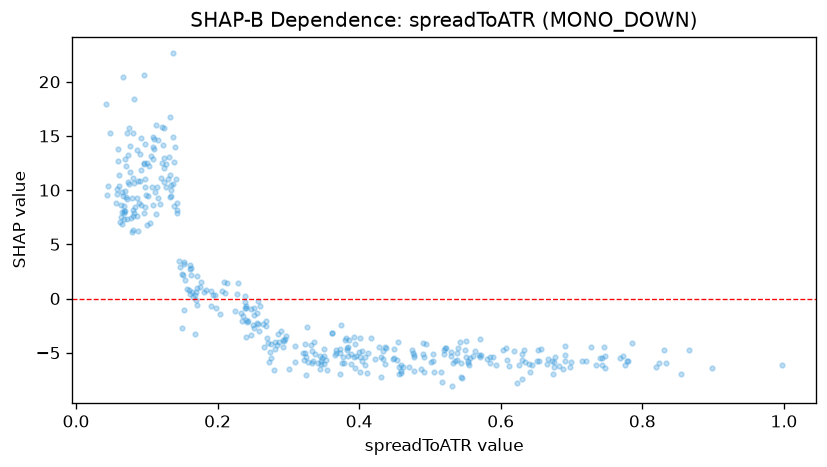

The file beside this chart, header and first rows:
feature_value, shap_value
0.6448, -6.103
0.7804, -5.803
0.8192, -6.292
0.5057, -6.761
0.4014, -6.825
0.6872, -6.489
0.6542, -5.731
0.7275, -4.441
0.898, -6.425
0.8543, -6.98
0.6118, -6.249
0.7728, -5.312
0.7452, -4.432
0.5934, -6.088
0.5844, -5.377
0.5303, -5.286
0.7424, -5.509
0.7201, -5.73
0.6303, -5.138
0.5429, -4.048
0.5607, -5.317
0.4776, -5.223
0.3831, -4.606
0.4529, -5.66
0.5206, -4.537
0.7471, -5.317
0.7788, -5.788
0.8663, -4.761
0.6771, -5.351
0.5515, -3.954
0.8336, -5.981
0.997, -6.12
0.831, -4.718
0.6724, -5.731
0.4771, -6.697
0.5385, -4.992
0.8239, -5.992
0.4902, -4.149
0.3237, -4.989
0.2359, -1.61
0.5444, -7.219
0.4117, -6.862
0.3326, -4.299
0.4007, -5.37
0.4597, -6.868
0.3479, -5.452
0.4595, -6.727
0.64, -6.014
0.6342, -5.846
0.6191, -4.829
0.5572, -5.53
0.6408, -6.811
0.5401, -4.609
0.7473, -6.442
0.6571, -4.645
0.7429, -6.104
0.5352, -5.722
0.6979, -6.278
0.5536, -5.991
0.5297, -4.939
... 339 more rows
